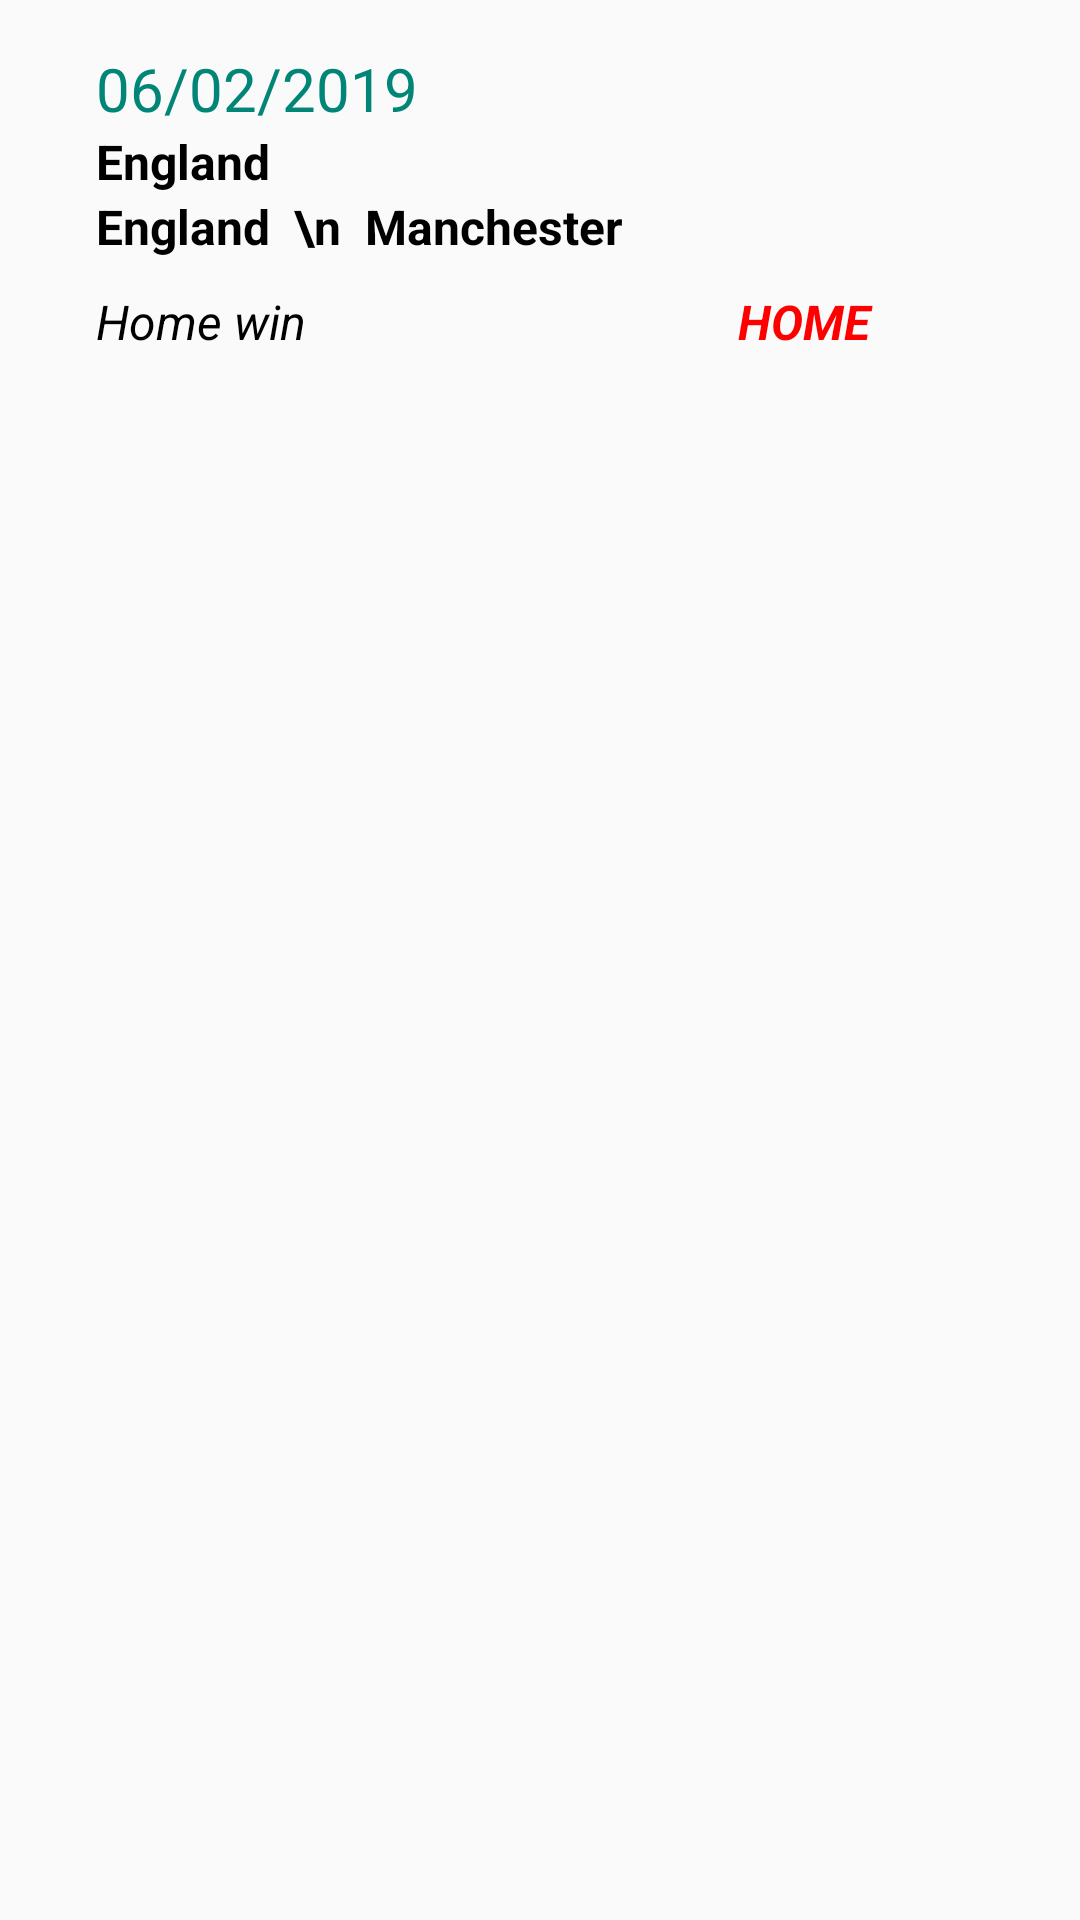

Reconstruct the res/layout file that produces this screen, plus the resources it refers to.
<!-- AndroidManifest.xml: application theme AppTheme -->
<!-- res/layout/tips.xml -->
<?xml version="1.0" encoding="utf-8"?>
<LinearLayout xmlns:android="http://schemas.android.com/apk/res/android"
    android:layout_width="match_parent"
    android:orientation="vertical"
    xmlns:fancy="http://schemas.android.com/apk/res-auto"
    android:layout_height="wrap_content">



    <RelativeLayout
        android:orientation="vertical"
        android:layout_width="match_parent"
        android:layout_height="wrap_content"
        android:padding="16dp">

        <ImageView
            android:layout_width="30dp"
            android:layout_alignParentRight="true"
            android:src="@drawable/ic_more"
            android:visibility="gone"
            android:id="@+id/imgMore"
            android:layout_height="30dp" />

        
            
            
            
            
            
            

        <TextView
            android:id="@+id/userDate"
            android:layout_width="match_parent"
            android:layout_height="wrap_content"
            android:layout_marginLeft="16dp"
            android:text="06/02/2019"
            android:textColor="@color/colorPrimary"
            android:textSize="20sp" />

        <TextView
            android:id="@+id/countries"
            android:layout_width="match_parent"
            android:layout_height="wrap_content"
            android:layout_below="@+id/userDate"
            android:layout_marginLeft="16dp"
            android:textColor="#000"
            android:ellipsize="end"
            android:singleLine="true"
            android:textStyle="bold"
            android:text="England"
            android:textSize="16sp" />

        <TextView
            android:id="@+id/list_desc"
            android:layout_width="match_parent"
            android:layout_height="wrap_content"

            android:layout_below="@+id/countries"
            android:layout_marginLeft="16dp"
            android:textColor="#000000"
            android:ellipsize="end"
            android:singleLine="true"
            android:textStyle="bold"
            android:text="England  \n  Manchester"
            android:textSize="16sp" />


        <LinearLayout
            android:layout_width="match_parent"
            android:layout_height="wrap_content"
            android:layout_marginLeft="16dp"
            android:orientation="horizontal"
            android:layout_below="@+id/list_desc">

            <TextView
                android:id="@+id/tip"
                android:layout_width="0dp"
                android:layout_weight="1"
                android:layout_height="wrap_content"
                android:layout_marginTop="10dp"
                android:textColor="#000000"
                android:text="Home win"
                android:textStyle="italic"
                android:textSize="16sp" />

            <TextView
                android:id="@+id/tipsResult"
                android:layout_width="0dp"
                android:layout_weight="1"
                android:layout_height="wrap_content"
                android:textAlignment="center"
                android:layout_marginTop="10dp"
                android:textColor="#FF0000"
                android:textAllCaps="true"
                android:text=" Home"
                android:textStyle="italic|bold"
                android:textSize="16sp" />

        </LinearLayout>

    </RelativeLayout>
</LinearLayout>
<!-- resources referenced by this layout -->
<resources>
  <color name="colorPrimary">#008577</color>
  <!-- drawable ic_football: vector/xml drawable (drawable, 2599 chars, omitted) -->
  <style name="AppTheme" parent="Theme.AppCompat.Light.DarkActionBar">
          
          <item name="actionBarStyle">@style/MyActionBar</item>
          <item name="colorAccent">@color/colorAccent</item>
      </style>
  <style name="MyActionBar" parent="@style/Widget.AppCompat.Light.ActionBar.Solid.Inverse">
          <item name="android:background">@drawable/red</item>
          
          <item name="background">@drawable/red</item>
      </style>
  <color name="colorAccent">#D81B60</color>
  <!-- drawable red (drawable) -->
  <?xml version="1.0" encoding="utf-8"?>
  <shape android:shape="rectangle"
      xmlns:android="http://schemas.android.com/apk/res/android" >
      <gradient android:angle="270"
          android:startColor="#ec3f3a"
          android:type="linear"
          android:endColor="#fff"/>
  </shape>
</resources>
